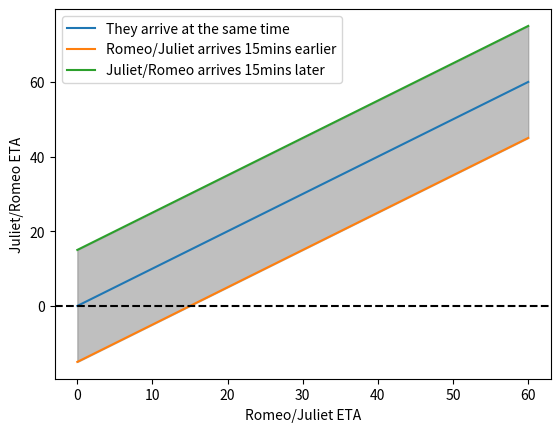

Here is the Python script that generated this plot:
import numpy as np
import matplotlib.pyplot as plt
from scipy.integrate import simpson

runs = 1000000
success = 0
for i in range(runs):
    romeo_eta = np.random.rand() * 60
    juliet_eta = np.random.rand() * 60

    if (romeo_eta < juliet_eta and juliet_eta< romeo_eta + 15) or (juliet_eta<romeo_eta and romeo_eta < juliet_eta + 15):
        success += 1

print("Romeo and Juliet will meet ", 100*success/runs,"% of the time.")

x=np.linspace(0,60,61) #Romeo ETA
y=np.linspace(0,60,61) #Juliet ETA

#Theoretical
plt.figure(0)
plt.plot(x,y,label="They arrive at the same time") #They arrive at the same time
plt.plot(x,y-15,label="Romeo/Juliet arrives 15mins earlier") # Romeo arrives 15mins later
plt.plot(x,y+15,label="Juliet/Romeo arrives 15mins later") #Juliet arrives 15mins later
plt.legend()
plt.grid
plt.xlabel("Romeo/Juliet ETA")
plt.ylabel("Juliet/Romeo ETA")
plt.fill_between(x, y-15, y+15, color='grey', alpha=0.5) #Grey_Area/Max_Area corresponds to the probability of the meeting to happen
plt.show()
plt.axhline(0.0, linestyle = '--', color = 'k')
I1=simpson(y+15,x)
I2=simpson(y[:15]-15,x[:15])
I3=simpson(y[15:]-15,x[15:])

p_theoretical=(I1+I2-I3)/3600
print("Theoretically, Romeo and Juliet will meet ", 100*p_theoretical,"% of the time.")